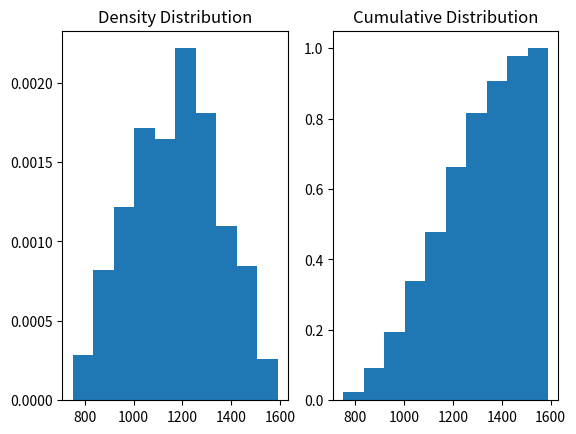
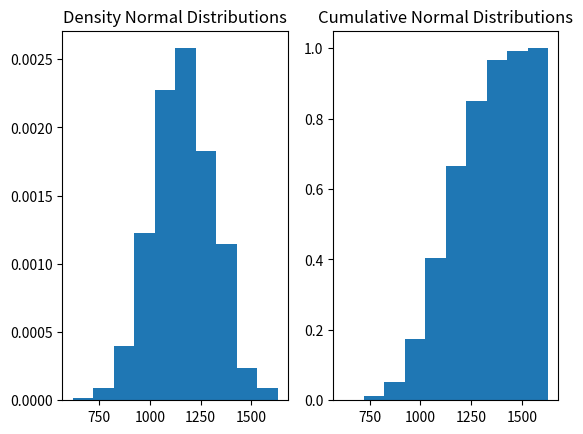

Reproduce these figures in Python, in order.
"""
Monte Carlo simulation for vacation budget planning.
"""

import random

import matplotlib.pyplot as plt
import numpy as np


def uniform():

    rng_generator = np.random.default_rng(seed=10)

    number_of_samples = 1000

    flight_cost_min = 500
    flight_cost_max = 1000
    flight_cost_samples = rng_generator.uniform(flight_cost_min, flight_cost_max, number_of_samples)

    hotel_nightly_cost_min = 80
    hotel_nightly_cost_max = 200
    hotel_nightly_cost_samples = rng_generator.uniform(
        hotel_nightly_cost_min, hotel_nightly_cost_max, number_of_samples
    )

    total_cost_dist = flight_cost_samples + (hotel_nightly_cost_samples * 3)

    # using tuple unpacking for multiple Axes
    fig, (ax1, ax2) = plt.subplots(1, 2)
    ax1.set_title("Density Distribution")
    ax1.hist(total_cost_dist, density=True)
    ax2.set_title("Cumulative Distribution")
    ax2.hist(total_cost_dist, cumulative=True, density=True)

    print(f"Mean total cost (uniform): {np.mean(total_cost_dist)}")


def normal():
    rng_generator = np.random.default_rng(seed=10)
    number_of_samples = 1000

    flight_cost_mean = 750
    flight_cost_stddev = 100
    flight_cost_samples = rng_generator.normal(flight_cost_mean, flight_cost_stddev, number_of_samples)
    hotel_nightly_cost_mean = 140
    hotel_nightly_cost_stddev = 40
    hotel_nightly_cost_samples = rng_generator.normal(
        hotel_nightly_cost_mean, hotel_nightly_cost_stddev, number_of_samples
    )
    total_cost_dist = flight_cost_samples + (hotel_nightly_cost_samples * 3)
    print(f"Mean total cost (normal): {np.mean(total_cost_dist)}")

    fig, (ax1, ax2) = plt.subplots(1, 2)
    ax1.set_title("Density Normal Distributions")
    ax1.hist(total_cost_dist, density=True)
    ax2.set_title("Cumulative Normal Distributions")
    ax2.hist(total_cost_dist, cumulative=True, density=True)


if __name__ == "__main__":
    print("Running Monte Carlo simulation for vacation budget planning")
    uniform()
    normal()
    plt.show()
